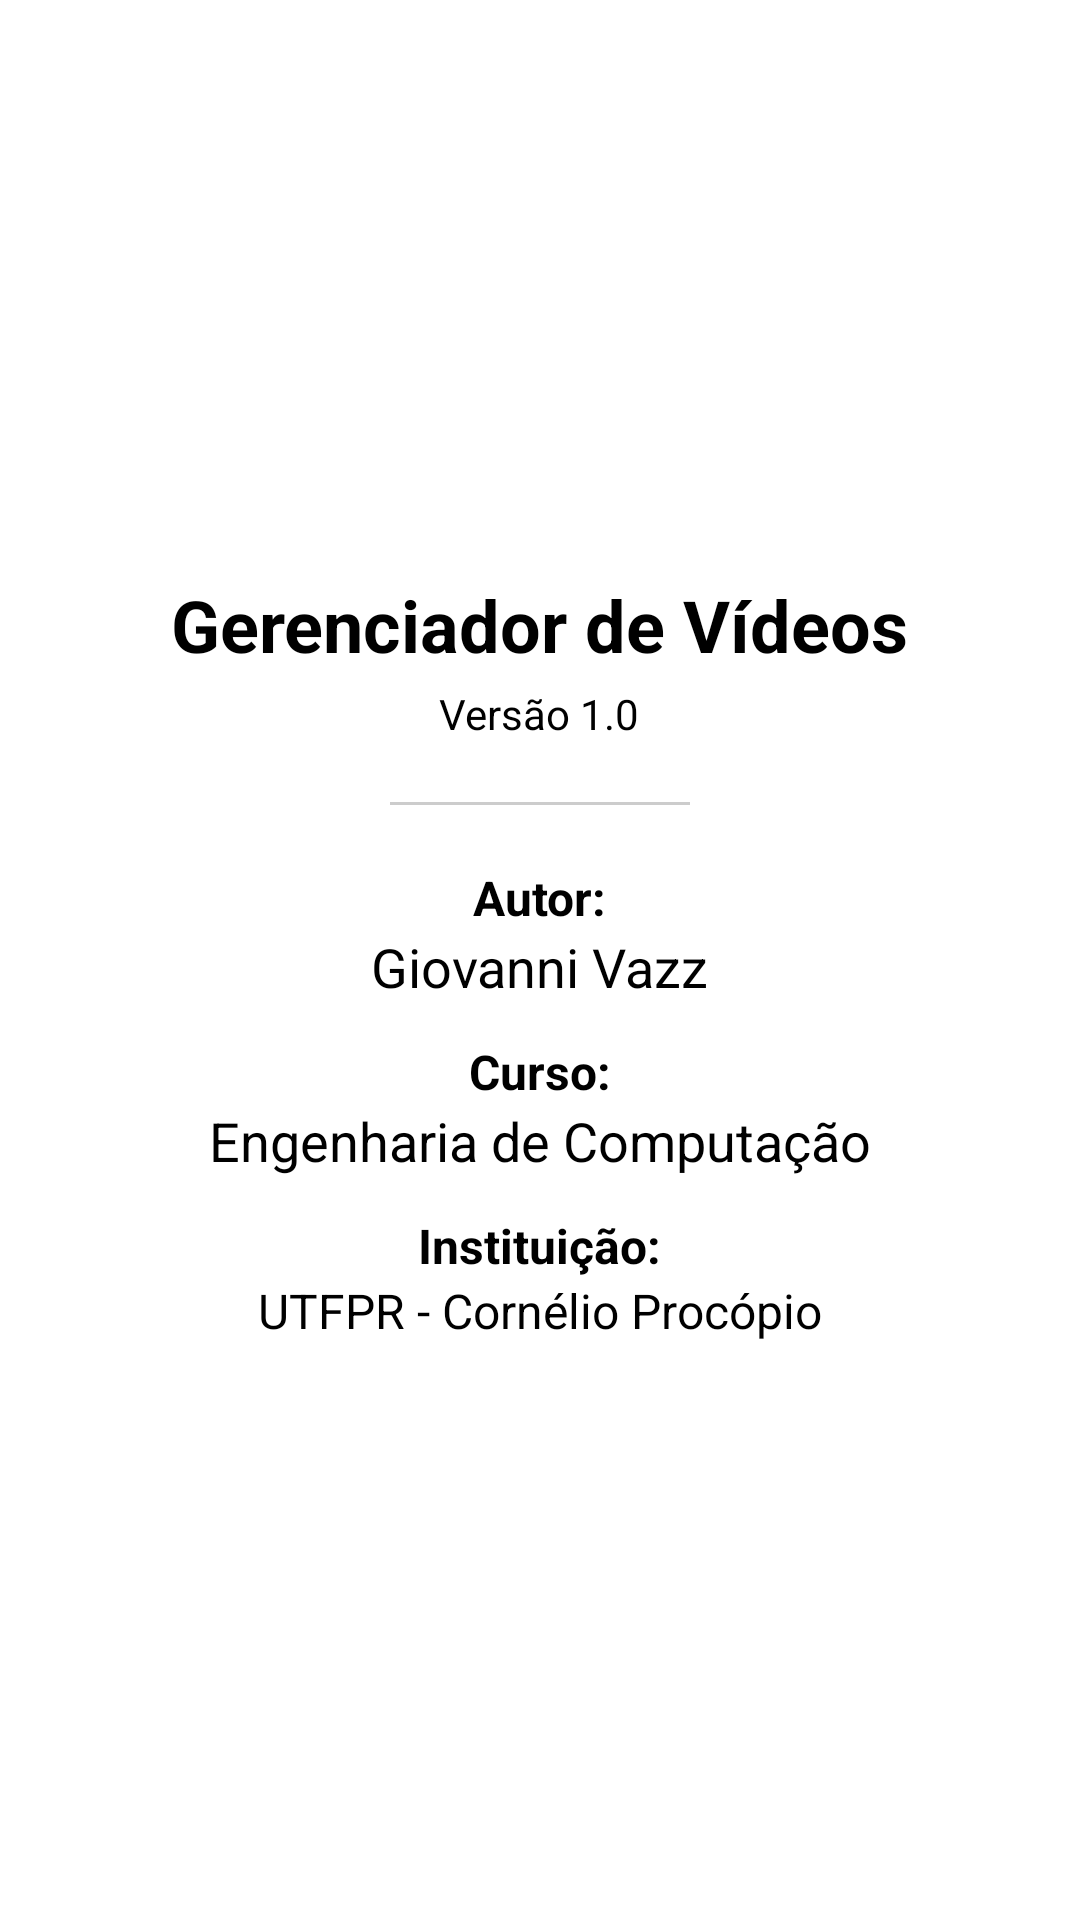

Produce the Android XML layout that renders to this screen, including the resource entries it uses.
<!-- AndroidManifest.xml: application theme Theme.GerenciadorProjetos -->
<!-- res/layout/activity_autoria.xml -->
<?xml version="1.0" encoding="utf-8"?>
<LinearLayout xmlns:android="http://schemas.android.com/apk/res/android"
    android:layout_width="match_parent"
    android:layout_height="match_parent"
    android:orientation="vertical"
    android:gravity="center"
    android:padding="20dp">

    <TextView
        android:layout_width="wrap_content"
        android:layout_height="wrap_content"
        android:text="Gerenciador de Vídeos"
        android:textSize="24sp"
        android:textStyle="bold"
        android:textColor="#000000" />

    <TextView
        android:layout_width="wrap_content"
        android:layout_height="wrap_content"
        android:text="Versão 1.0"
        android:textSize="14sp"
        android:layout_marginTop="4dp" />

    <View
        android:layout_width="100dp"
        android:layout_height="1dp"
        android:background="#CCCCCC"
        android:layout_marginTop="20dp"
        android:layout_marginBottom="20dp" />

    <TextView
        android:layout_width="wrap_content"
        android:layout_height="wrap_content"
        android:text="Autor:"
        android:textStyle="bold"
        android:textSize="16sp" />

    <TextView
        android:layout_width="wrap_content"
        android:layout_height="wrap_content"
        android:text="Giovanni Vazz"
        android:textSize="18sp"
        android:layout_marginBottom="12dp" />

    <TextView
        android:layout_width="wrap_content"
        android:layout_height="wrap_content"
        android:text="Curso:"
        android:textStyle="bold"
        android:textSize="16sp" />

    <TextView
        android:layout_width="wrap_content"
        android:layout_height="wrap_content"
        android:text="Engenharia de Computação"
        android:textSize="18sp"
        android:layout_marginBottom="12dp" />

    <TextView
        android:layout_width="wrap_content"
        android:layout_height="wrap_content"
        android:text="Instituição:"
        android:textStyle="bold"
        android:textSize="16sp" />

    <TextView
        android:layout_width="wrap_content"
        android:layout_height="wrap_content"
        android:text="UTFPR - Cornélio Procópio"
        android:textSize="16sp" />

</LinearLayout>
<!-- resources referenced by this layout -->
<resources>
  <style name="Theme.GerenciadorProjetos" parent="Theme.AppCompat.Light.DarkActionBar">
          <item name="colorPrimary">@android:color/black</item>
          <item name="colorPrimaryDark">@android:color/black</item>
          <item name="colorAccent">@android:color/darker_gray</item>
  
          <item name="android:fitsSystemWindows">true</item>
      </style>
</resources>
